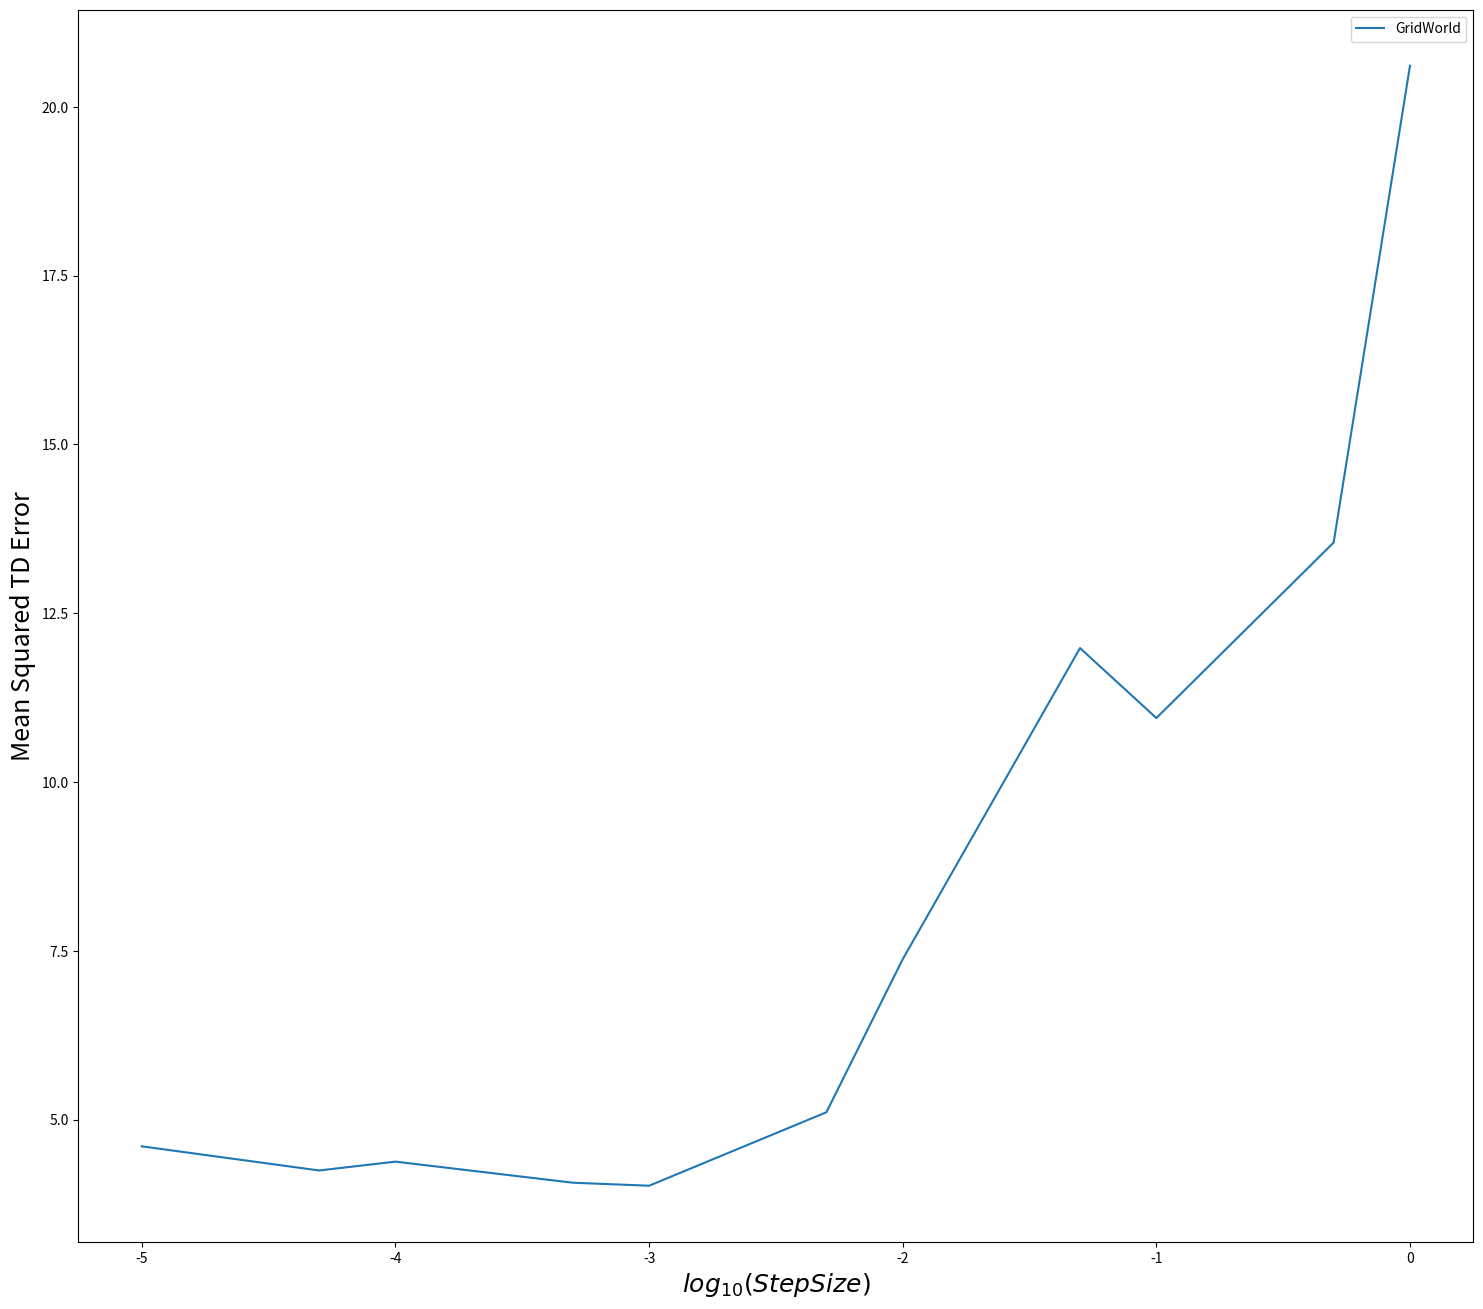

This chart was generated by the following Python code:
import numpy as np
from numpy.random import normal
from numpy.random import uniform
import matplotlib.pyplot as plt

class GridWorldMDP:
	def __init__(self):
		self.grid = [[ 1,  2,  3,  4, 5],
					[ 6,  7,  8,  9, 10],
					[11, 12, -1, 13, 14],
					[15, 16, -1, 17, 18],
					[19, 20, 21, 22, 23]]
		self.state = [0, 0]
		self.position = 1
		self.actions = [0, 1, 2, 3] # left, up, right, down
		self.states = 23
		#self.final_state = 23
		self.final_state = [4, 4]
		self.reward = [[ 0, 0,   0, 0, 0],
					   [ 0, 0,   0, 0, 0],
					   [ 0, 0,   0, 0, 0],
					   [ 0, 0,   0, 0, 0],
					   [ 0, 0, -10, 0, 10]]

	def give_MDP_info(self):
		return self.states, len(self.actions), self.final_state

	def change_state(self, action):

		if action == -1:
			self.position = self.final_state
			return self.final_state, 0

		chance = uniform(0, 1)
		if chance < 0.05:
			action = action - 1
		elif chance < 0.10:
			action = action + 1
		elif chance < 0.20:
			action = -10 # stay, no action


		if action == 0:
			self.state[1] -= 1
		elif action == 1:
			self.state[0] -= 1
		elif action == 2:
			self.state[1] += 1
		elif action == -1 or action == 3:
			self.state[0] += 1

		# Check for illegal move
		if self.state[0] < 0:
			self.state[0] = 0
		elif self.state[0] > 4:
			self.state[0] = 4
		elif self.state[1] < 0:
			self.state[1] = 0
		elif self.state[1] > 4:
			self.state[1] = 4
		elif self.state[1] == 2 and (self.state[0] == 2 or self.state[0] == 3):
			if action == 0:
				self.state[1] = 3
			elif action == 1:
				self.state[0] = 4
			elif action == 2:
				self.state[1] = 1
			elif action == -1 or action == 3:
				self.state[0] = 1

		self.position = self.grid[self.state[0]][self.state[1]]
		reward = self.reward[self.state[0]][self.state[1]]
		return self.state, reward


class Agent:
	def __init__(self, action_space, final_state, gamma = 1.0):
		self.action_space = action_space
		self.sumOfRewards = 0
		self.final_state = final_state
		self.gamma = gamma


	def make_random_move(self):
		move = np.random.choice(a=[0, 1, 2, 3], size=1, p=[0.25, 0.25, 0.25, 0.25])
		return move


	def run(self, MDP, state_values, gamma, alpha, train):
		td_error = []
		position = []
		while self.final_state != MDP.state:
			previous_position = position.copy()
			if train:
				position, reward = MDP.change_state(self.make_random_move())
				if previous_position:
					state_values[previous_position[0]][previous_position[1]] = TD_update(state_values, previous_position, position, reward, gamma, alpha)
			else:
				position, reward = MDP.change_state(self.make_random_move())
				if previous_position:
					td_error.append((reward + (gamma * state_values[position[0]][position[1]]) - state_values[previous_position[0]][previous_position[1]])**2)
				
		return state_values, td_error


def evaluate(state_values, number_of_episodes, gamma = 0.9, alpha = 0.01, train = True):
	all_td_errors = []
	for episode in range(number_of_episodes):
		MDP = GridWorldMDP()
		state_space, action_space, final_state = MDP.give_MDP_info()
		episode_agent = Agent(action_space, final_state, gamma)
		state_values, td_errors = episode_agent.run(MDP, state_values, gamma, alpha, train)
		if not train:
			all_td_errors.extend(td_errors)
	all_td_errors = np.array(all_td_errors)
	print(state_values)
	if train:
		return state_values
	else:
		return state_values, all_td_errors



def TD_update(state_values, state, new_state, reward, gamma, alpha):
	value = state_values[state[0]][state[1]] + (alpha*(reward + (gamma * state_values[new_state[0]][new_state[1]]) - state_values[state[0]][state[1]]))
	return value


def main():

	plt.figure(figsize=(18, 16), dpi=100, facecolor='w', edgecolor='k')

	alphas = [0.00001, 0.00005, 0.0001, 0.0005, 0.001, 0.005, 0.01, 0.05, 0.1, 0.5, 1.0]
	plot_alphas = np.log10(alphas)
	ind = np.arange(len(alphas))
	number_of_episodes = 100
	gamma = 0.9

	MSE_td = []

	print("number of episodes:", number_of_episodes)

	for alpha in alphas:
		state_values = np.zeros((5,5))
		state_values = evaluate(state_values=state_values, number_of_episodes=number_of_episodes, gamma=gamma, alpha=alpha, train = True)
		state_values, td_errors = evaluate(state_values=state_values, number_of_episodes=number_of_episodes, gamma=gamma, alpha=alpha, train = False)
		MSE_td.append(np.mean(td_errors))
		print(alpha, len(td_errors), np.mean(td_errors))


	plt.plot(plot_alphas, MSE_td, label="GridWorld")

	plt.xlabel(r"$log_{10}{(Step Size)}$", fontsize=18)
	plt.ylabel('Mean Squared TD Error', fontsize=18)
	plt.legend()
	plt.show()
  
if __name__== "__main__":
  main()